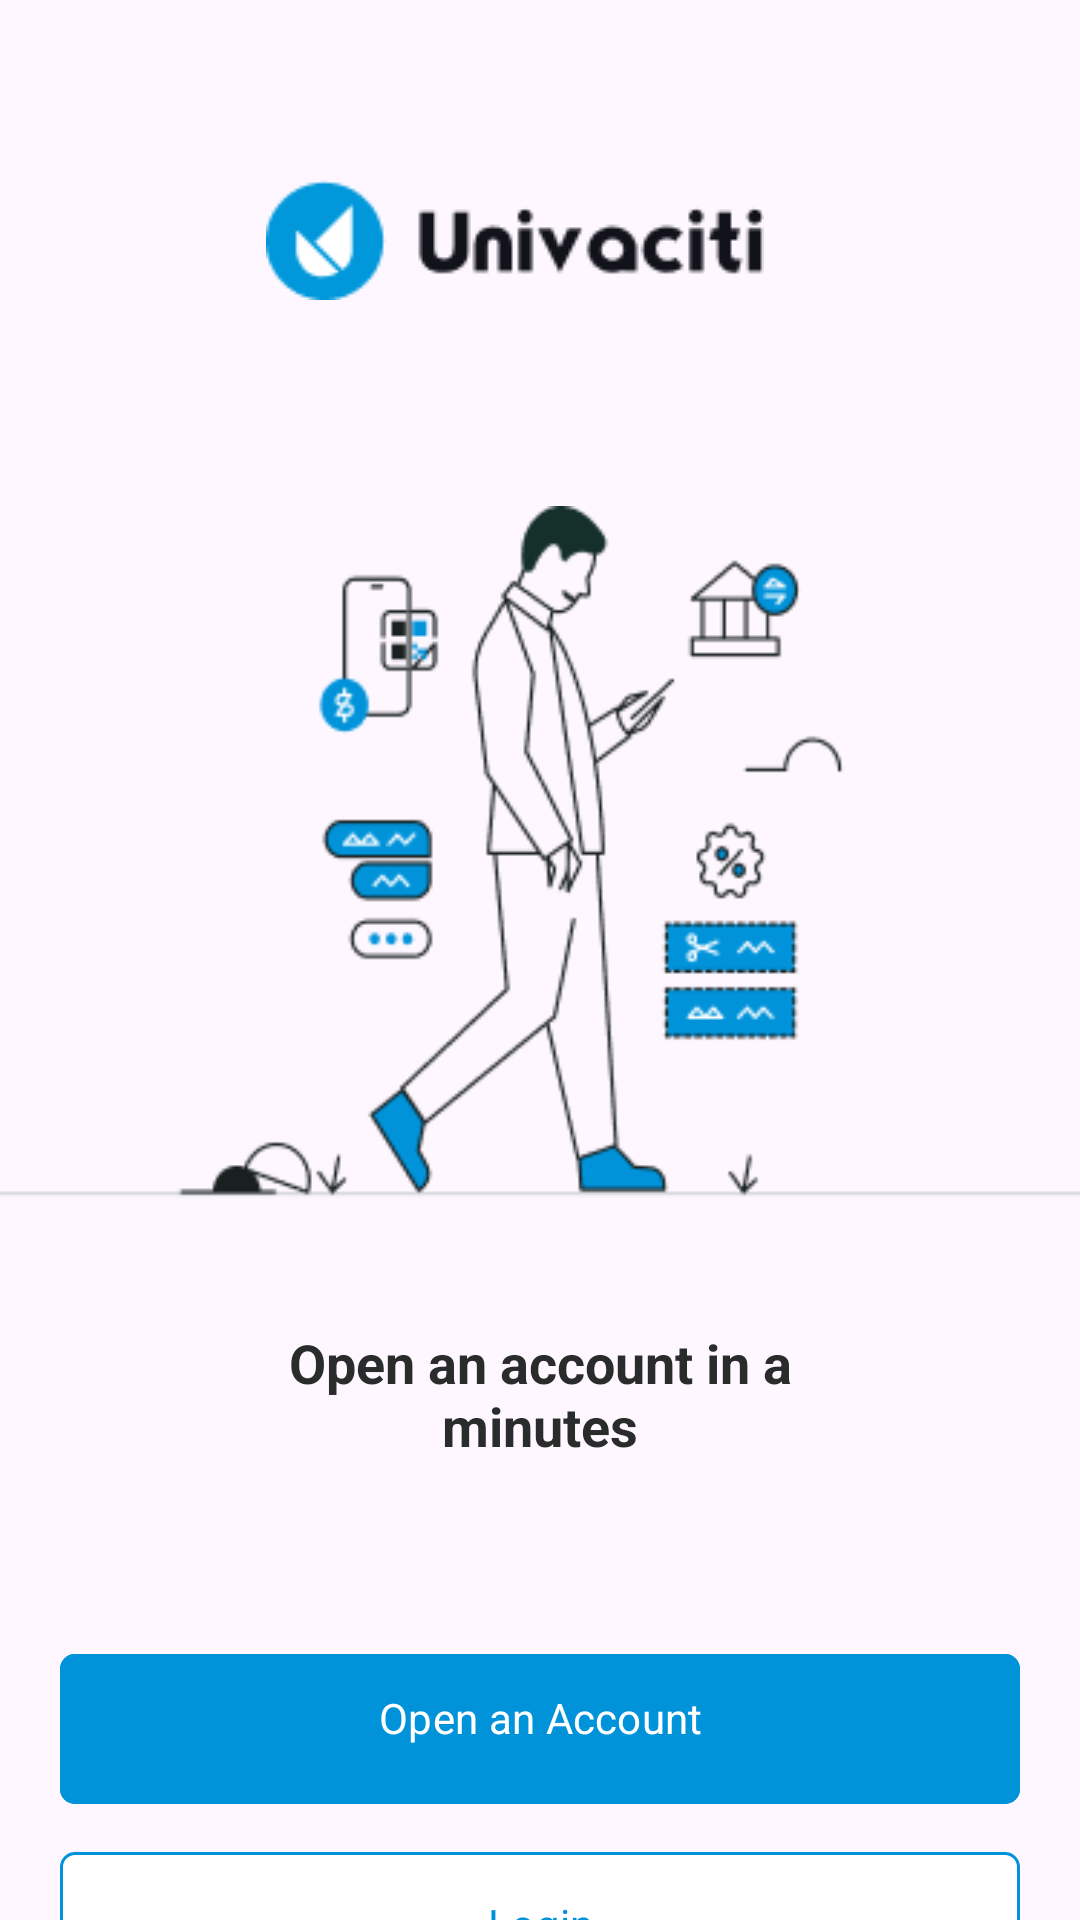

Write the Android layout XML for this screen, with the resource values it uses.
<!-- AndroidManifest.xml: application theme Theme.NewGroupApplication -->
<!-- res/layout/fragment_sign_up.xml -->
<?xml version="1.0" encoding="utf-8"?>
<androidx.constraintlayout.widget.ConstraintLayout xmlns:android="http://schemas.android.com/apk/res/android"
    xmlns:app="http://schemas.android.com/apk/res-auto"
    xmlns:tools="http://schemas.android.com/tools"
    android:layout_width="match_parent"
    android:layout_height="match_parent"
    tools:context=".views.auth.signUp.SignUpFragment">


    <ImageView
        android:id="@+id/imageView3"
        android:layout_width="wrap_content"
        android:layout_height="wrap_content"
        android:layout_marginTop="60dp"
        android:contentDescription="logo and name"
        android:src="@drawable/univaciti_logo_n_text"
        app:layout_constraintEnd_toEndOf="parent"
        app:layout_constraintHorizontal_bias="0.457"
        app:layout_constraintStart_toStartOf="parent"
        app:layout_constraintTop_toTopOf="parent" />

    <ImageView
        android:id="@+id/signupImage"
        android:layout_width="0dp"
        android:layout_height="wrap_content"
        android:layout_marginTop="64dp"
        android:contentDescription="signup image"
        android:src="@drawable/signup_image"
        app:layout_constraintEnd_toEndOf="parent"
        app:layout_constraintHorizontal_bias="0.444"
        app:layout_constraintStart_toStartOf="parent"
        app:layout_constraintTop_toBottomOf="@+id/imageView3" />

    <TextView
        android:id="@+id/openaccount"
        android:layout_width="187dp"
        android:layout_height="wrap_content"
        android:layout_marginTop="38dp"
        android:text="Open an account in a minutes"
        android:textAlignment="center"
        android:textColor="#2A2C2B"
        android:textFontWeight="700"
        android:textSize="18sp"
        android:textStyle="bold"
        app:layout_constraintEnd_toEndOf="parent"
        app:layout_constraintStart_toStartOf="parent"
        app:layout_constraintTop_toBottomOf="@+id/signupImage" />

    <com.google.android.material.button.MaterialButton
        android:id="@+id/openaccountbutton"
        android:layout_width="0dp"
        android:layout_height="50dp"
        android:layout_marginStart="20dp"
        android:layout_marginTop="64dp"
        android:layout_marginEnd="20dp"
        android:backgroundTint="@color/primary"
        android:drawableBottom="@drawable/button_background"
        android:insetTop="0dp"
        android:insetBottom="0dp"
        android:text="Open an Account"
        android:textAlignment="center"
        android:textColor="@color/white"
        android:textSize="14sp"
        app:cornerRadius="5dp"
        app:layout_constraintEnd_toEndOf="parent"
        app:layout_constraintHorizontal_bias="0.0"
        app:layout_constraintStart_toStartOf="parent"
        app:layout_constraintTop_toBottomOf="@+id/openaccount" />

    <com.google.android.material.button.MaterialButton
        android:id="@+id/login"
        android:layout_width="0dp"
        android:layout_height="wrap_content"
        android:layout_marginTop="16dp"
        android:backgroundTint="@color/white"
        android:insetTop="0dp"
        android:insetBottom="0dp"
        android:text="Login"
        android:textAllCaps="false"
        android:textColor="@color/primary"
        app:cornerRadius="5dp"
        app:layout_constraintEnd_toEndOf="@+id/openaccountbutton"
        app:layout_constraintHorizontal_bias="0.0"
        app:layout_constraintStart_toStartOf="@+id/openaccountbutton"
        app:layout_constraintTop_toBottomOf="@+id/openaccountbutton"
        app:strokeColor="@color/primary"
        app:strokeWidth="1dp" />

    <TextView
        android:id="@+id/alreadyhave"
        android:layout_width="wrap_content"
        android:layout_height="0dp"
        android:layout_marginStart="40dp"
        android:layout_marginTop="54dp"
        android:text="Already have an account?"
        app:layout_constraintStart_toStartOf="@+id/login"
        app:layout_constraintTop_toBottomOf="@+id/login" />

    <TextView
        android:id="@+id/textView"
        android:layout_width="wrap_content"
        android:layout_height="wrap_content"
        android:layout_marginTop="54dp"
        android:layout_marginEnd="40dp"
        android:text="Get login details"
        android:textColor="@color/primary"
        android:textStyle="bold"
        app:layout_constraintEnd_toEndOf="@+id/login"
        app:layout_constraintStart_toEndOf="@+id/alreadyhave"
        app:layout_constraintTop_toBottomOf="@+id/login" />
</androidx.constraintlayout.widget.ConstraintLayout>
<!-- resources referenced by this layout -->
<resources>
  <color name="primary">#0093DA</color>
  <color name="white">#FFFFFFFF</color>
  <!-- drawable button_background (drawable) -->
  <?xml version="1.0" encoding="utf-8"?>
  <selector xmlns:android="http://schemas.android.com/apk/res/android">
      <item>
          <shape android:shape="rectangle">
             <solid android:color="@color/primary" />
              <corners android:topLeftRadius="8dp"
                  android:bottomLeftRadius="8dp"
                  android:bottomRightRadius="8dp"
                  android:topRightRadius="8dp"/>
              <stroke android:color="@color/primary" android:width="1dp"></stroke>
          </shape>
      </item>
  </selector>
  <!-- drawable signup_image: png bitmap (drawable, 16720 bytes) -->
  <!-- drawable univaciti_logo_n_text: png bitmap (drawable, 2513 bytes) -->
  <style name="Theme.NewGroupApplication" parent="Base.Theme.NewGroupApplication" />
  <style name="Base.Theme.NewGroupApplication" parent="Theme.Material3.DayNight.NoActionBar">
          
          
          <item name="fontFamily">@font/euclid_circular_b_font_family</item>
      </style>
</resources>
